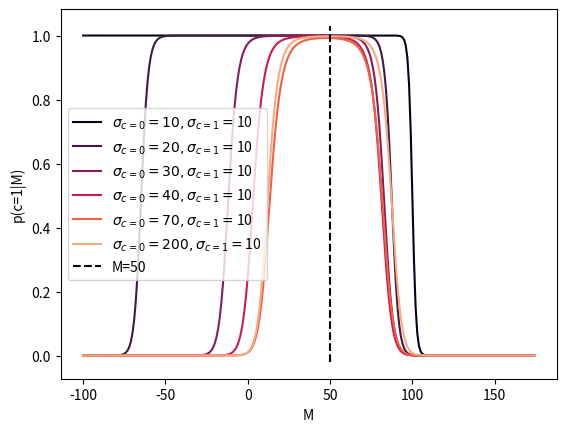

Generate this figure with matplotlib: (Note: this script raises an exception after producing the figure.)
import numpy as np
import matplotlib.pyplot as plt
import seaborn as sns

def generate_portion(s, mu_c, sigma_s, sigma_c):
    a = 1 / 2 / sigma_s ** 2 + 1 / 2 / sigma_c ** 2
    b = - s / sigma_s ** 2 - mu_c / sigma_c ** 2
    c = s ** 2 / 2 / sigma_s ** 2 + mu_c ** 2 / 2 / sigma_c ** 2

    portion = np.exp(b ** 2 / 4 / a - c) / np.sqrt(a) / sigma_s ** 2 / sigma_c ** 2
    return portion

def E_T_S_C(s,  sigm_s, mu_c, sigma_c):
    return (sigma_c ** 2 * s + sigm_s ** 2 * mu_c) / (sigm_s ** 2 + sigma_c ** 2)


def generate_pic(sigma_s=4, sigma_c_0=10, sigma_c_1=10, mu_c_0=150, mu_c_1=50, left=-30, right=150, color='k'):
    S = []
    ANS = []

    for s in range(left, right):
        p_c_0_s = generate_portion(s, mu_c_0, sigma_s, sigma_c_0)
        p_c_1_s = generate_portion(s, mu_c_1, sigma_s, sigma_c_1)

        p_sum = p_c_1_s + p_c_0_s
        p_c_0_s, p_c_1_s = p_c_0_s / p_sum, p_c_1_s / p_sum

        S.append(s)
        ANS.append(p_c_1_s)
    plt.plot(S, ANS, label=r"$\sigma_{c=0}=" + str(sigma_c_0) + r", \sigma_{c=1}=$" +str(sigma_c_1), color=color)

left = -100
right = 175

# set colors
rocket_palette = sns.color_palette("rocket", as_cmap=True)
# Paired_palette = sns.color_palette("Paired")


sigma_c_0_array = [10,20,30,40,70,200]
for i in range(len(sigma_c_0_array)):
# for i in range(10, 31, 20):
    color = rocket_palette(i / len(sigma_c_0_array))
    # color = Paired_palette[i]
    generate_pic(sigma_c_0=sigma_c_0_array[i], left=left, right=right, color=color)

plt.ylabel('p(c=1|M)')
plt.xlabel('M')

plt.plot([50] * 100, np.linspace(-0.02, 1.03, 100), "k--", label="M=50")

plt.legend()
plt.savefig("fig/pcm_multi.pdf", format='pdf', bbox_inches='tight')
plt.show()